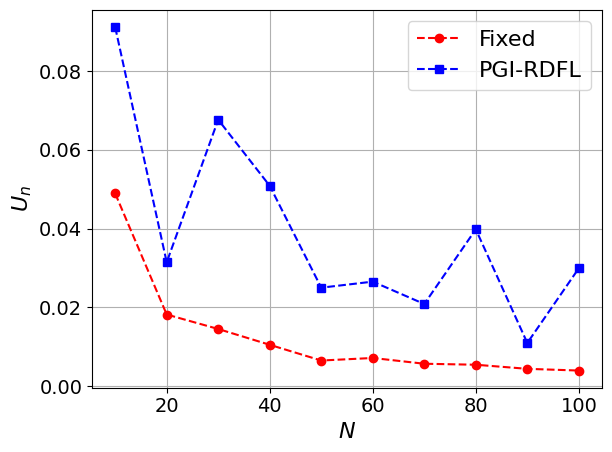

Write the Python code that produced this figure.
import matplotlib.pyplot as plt
import numpy as np
import matplotlib

# 设置全局字体为 Times New Roman
matplotlib.rcParams['font.family'] = 'Times New Roman'
matplotlib.rcParams['font.size'] = 16  # 同时设置字体大小

# 定义用户数量
users = [10, 20, 30, 40, 50, 60, 70, 80, 90, 100]

utility_fix = [0.04894562259051128, 0.018215153140557674, 0.014538701061342706, 0.010529328048674194, 0.006531947259905049, 0.007180323031195337, 0.005716699979473644, 0.005464516555852912, 0.004425182913846352, 0.003987756123235471]

utility_pgirdfl = [0.09116651059008643, 0.03148100271425539, 0.0676704708944355, 0.05089275572074662, 0.025024597553815812, 0.026564285339508286, 0.020882189002919504, 0.039837519785860157, 0.010990843112546174, 0.029959671948118126]

# utility_random = [0.004879251387796715, -0.015869673572045346, -0.021546778375379456, -0.007017844536257381, -0.0042825610874949035, -0.01372284916503349, -0.009729892916789858, 0.0010218434713672234, 0.0004126470571156018, -0.005948582491510149]

# 绘制图表
plt.plot(users, utility_fix, 'r--o', label='Fixed')  # 红色虚线，圆形标记
plt.plot(users, utility_pgirdfl, 'b--s', label='PGI-RDFL')  # 蓝色虚线，方形标记
# plt.plot(users, utility_random, 'g--^', label='Random')  # 绿色虚线，三角形标记

# 添加图例
plt.legend()

plt.tick_params(axis='x', labelsize=14)
plt.tick_params(axis='y', labelsize=14)

# 设置标题和坐标轴标签
plt.xlabel(r'$N$')
plt.ylabel(r'$U_n$')

# 强制显示完全
plt.tight_layout()

# 显示网格
plt.grid(True)

# 显示图表
plt.show()
